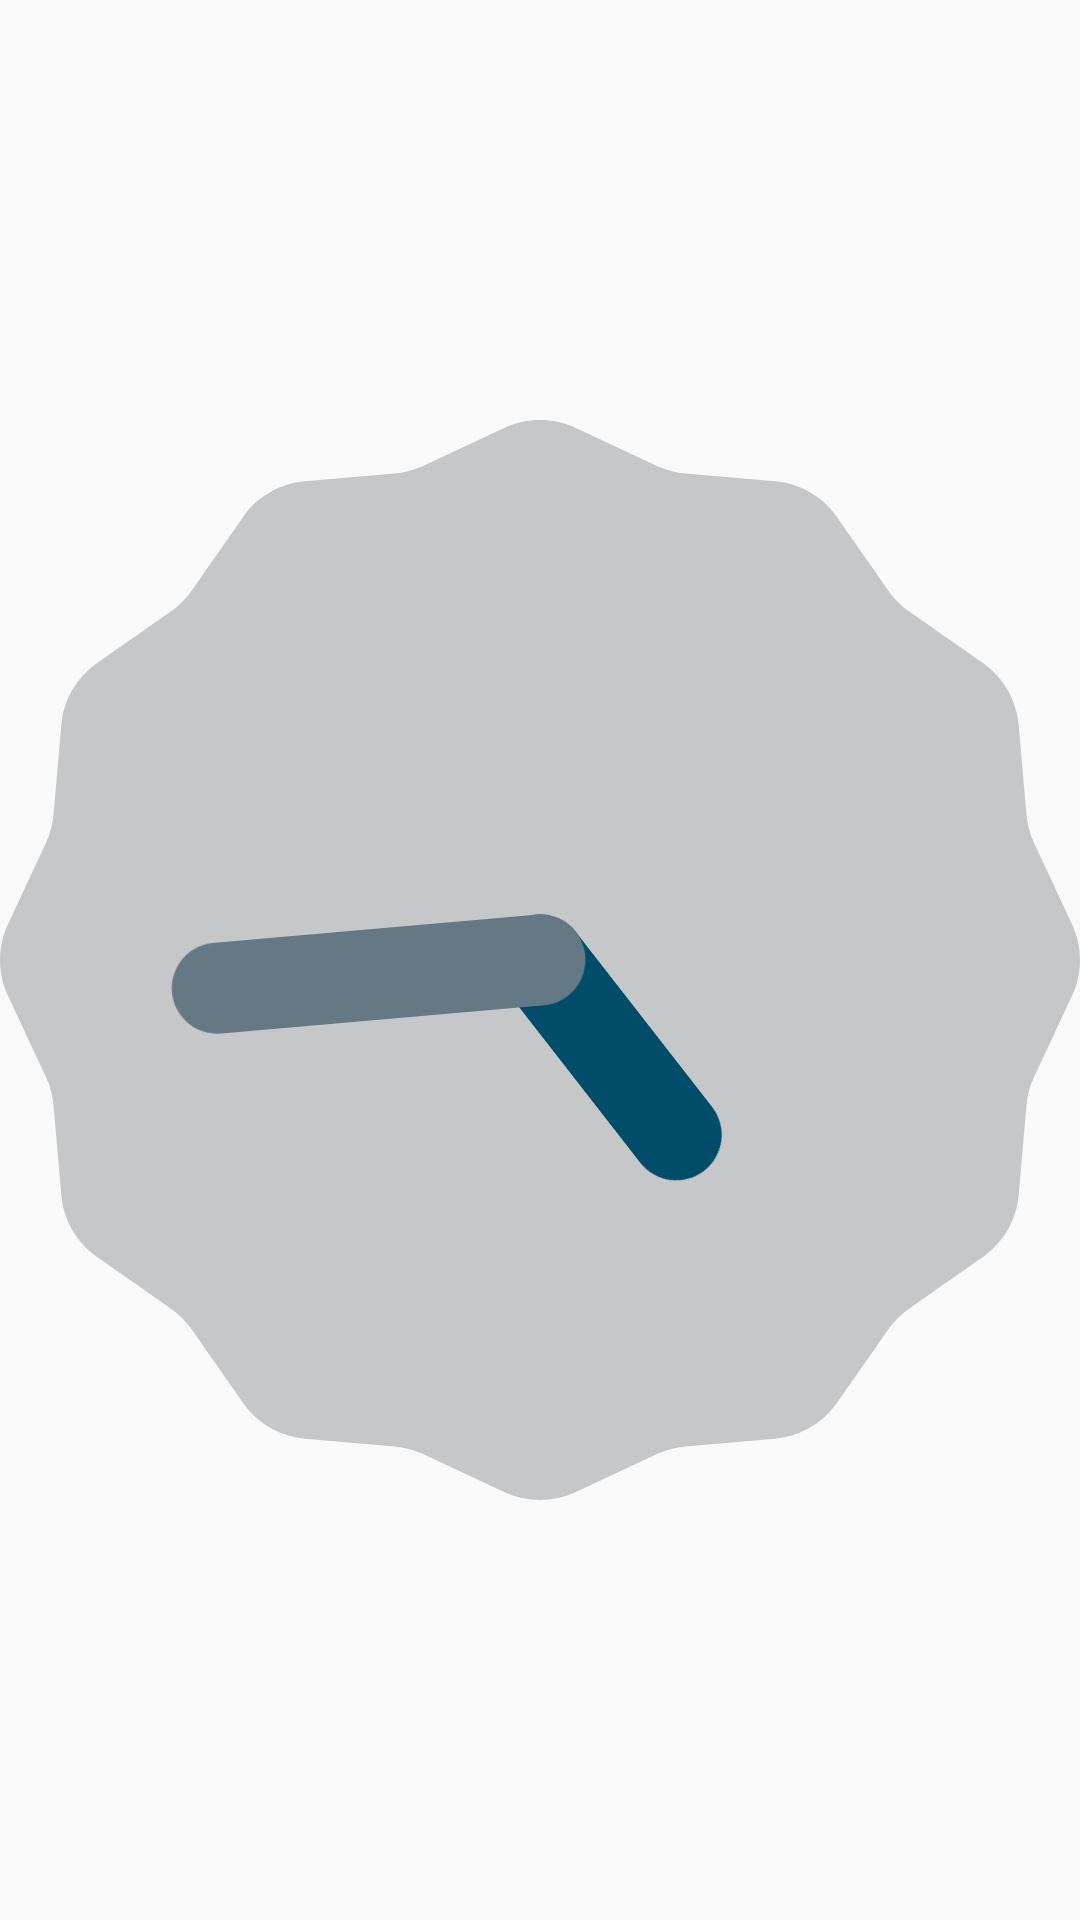

Layout XML and referenced resources for this Android screen:
<!-- AndroidManifest.xml: application theme AppTheme -->
<!-- res/layout/primer_fragment.xml -->
<?xml version="1.0" encoding="utf-8"?>
<RelativeLayout xmlns:android="http://schemas.android.com/apk/res/android"
    android:layout_width="match_parent" android:layout_height="match_parent">

    <AnalogClock
        android:layout_width="wrap_content"
        android:layout_height="wrap_content"
        android:layout_centerHorizontal="true"
        android:layout_centerVertical="true"/>

</RelativeLayout>
<!-- resources referenced by this layout -->
<resources>
  <style name="AppTheme" parent="Theme.AppCompat.Light.DarkActionBar">
          
          <item name="colorPrimary">@color/colorPrimary</item>
          <item name="colorPrimaryDark">@color/colorPrimaryDark</item>
          <item name="colorAccent">@color/colorAccent</item>
      </style>
  <color name="colorPrimary">#4db6ac</color>
  <color name="colorPrimaryDark">#00897b</color>
  <color name="colorAccent">#00838F</color>
</resources>
